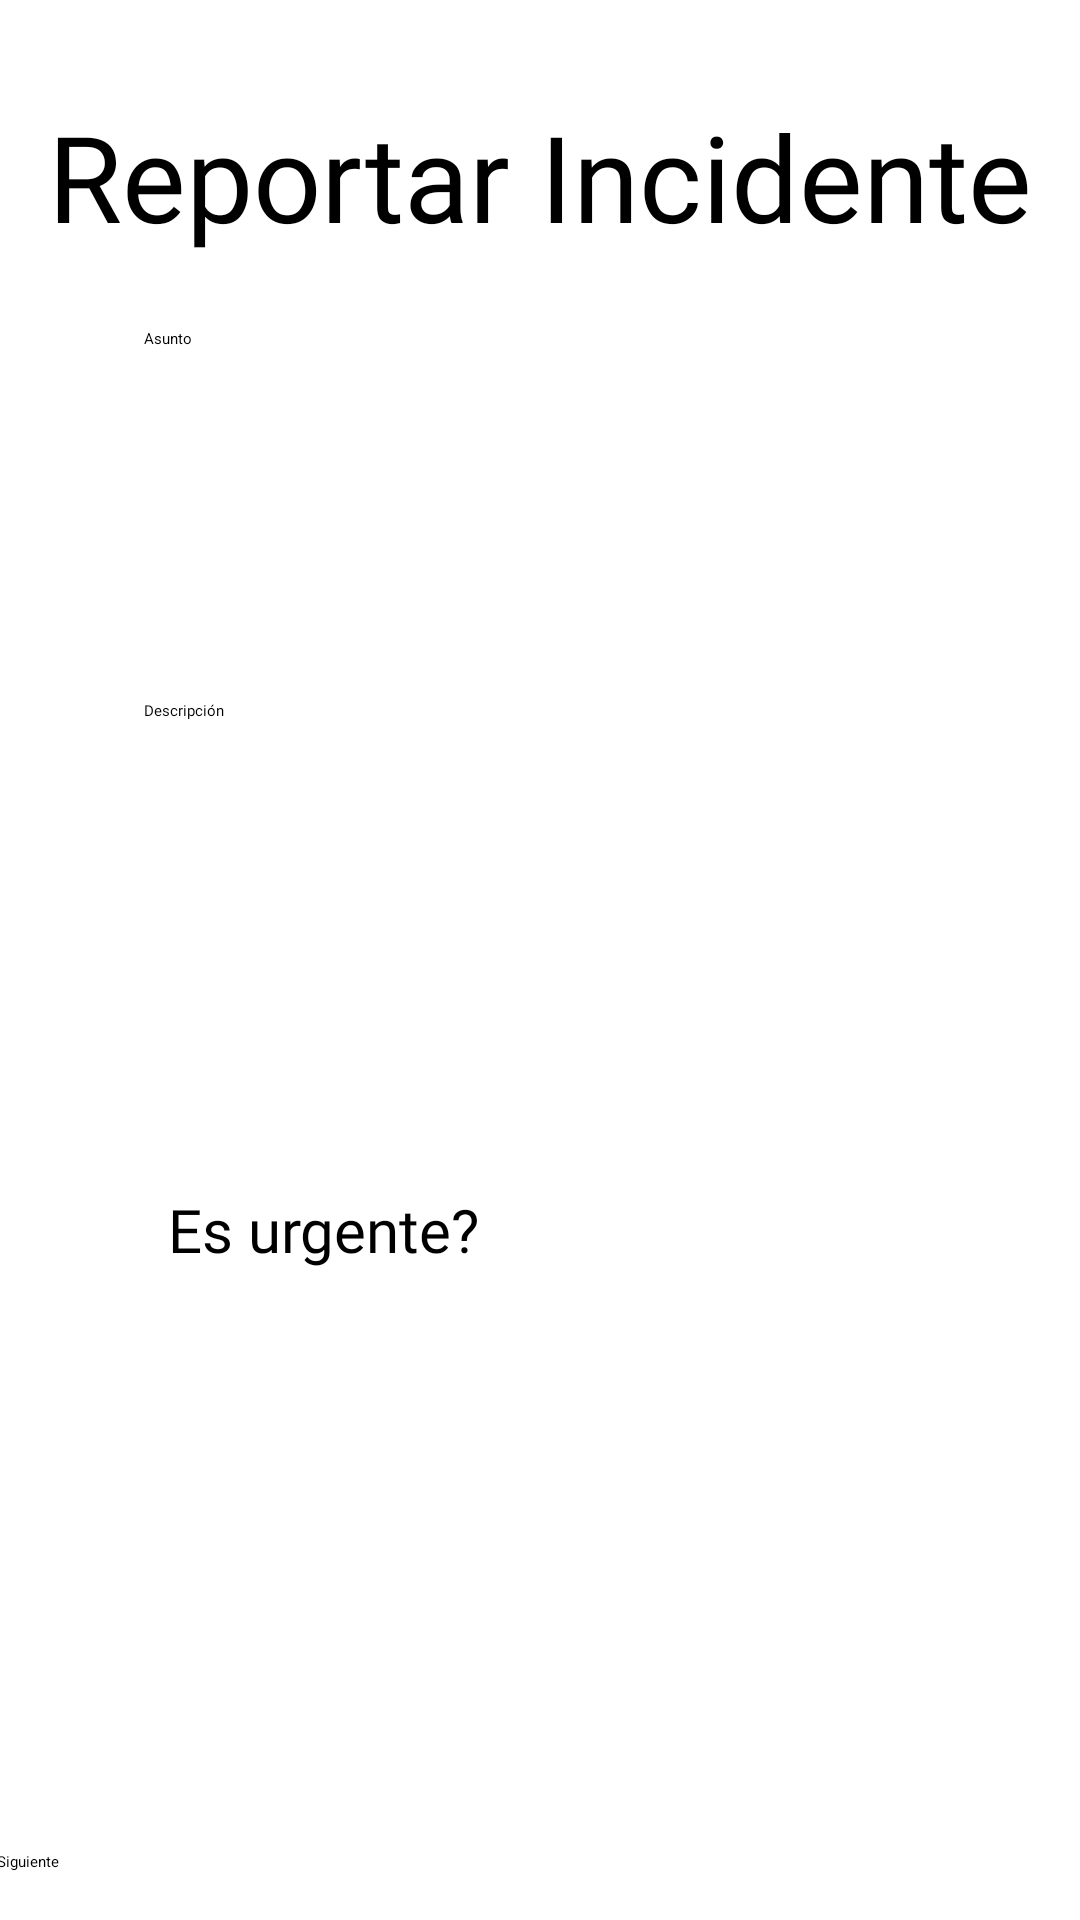

Produce the Android XML layout that renders to this screen, including the resource entries it uses.
<!-- AndroidManifest.xml: application theme Theme.TestingProductsAPI -->
<!-- res/layout/fragment_reporte_a.xml -->
<?xml version="1.0" encoding="utf-8"?>
<androidx.constraintlayout.widget.ConstraintLayout xmlns:android="http://schemas.android.com/apk/res/android"
    xmlns:app="http://schemas.android.com/apk/res-auto"
    xmlns:tools="http://schemas.android.com/tools"
    android:id="@+id/frameLayout6"
    android:layout_width="match_parent"
    android:layout_height="match_parent"
    android:background="@color/fondo"
    tools:context=".controller.FragmentsDeReportes.ReporteA">


    <TextView
        android:id="@+id/tituloTxt"
        android:layout_width="wrap_content"
        android:layout_height="wrap_content"
        android:layout_marginTop="32dp"
        android:fontFamily="@font/lato_bold"
        android:text="Reportar Incidente"
        android:textSize="40dp"
        app:layout_constraintEnd_toEndOf="parent"
        app:layout_constraintHorizontal_bias="0.5"
        app:layout_constraintStart_toStartOf="parent"
        app:layout_constraintTop_toTopOf="parent" />


    <EditText
        android:id="@+id/asuntoInputTXT"
        android:layout_width="0dp"
        android:layout_height="wrap_content"
        android:layout_marginStart="48dp"
        android:layout_marginTop="24dp"
        android:layout_marginEnd="48dp"
        android:ems="10"
        android:hint="Asunto"
        android:inputType="textPersonName"
        android:minHeight="48dp"
        app:layout_constraintEnd_toEndOf="parent"
        app:layout_constraintHorizontal_bias="0.0"
        app:layout_constraintStart_toStartOf="parent"
        app:layout_constraintTop_toBottomOf="@+id/tituloTxt" />

    <EditText
        android:id="@+id/descripcionReporteInputTXT"
        android:layout_width="321dp"
        android:layout_height="139dp"
        android:layout_marginStart="48dp"
        android:layout_marginTop="16dp"
        android:layout_marginEnd="48dp"
        android:ems="10"
        android:fontFamily="@font/lato_bold"
        android:hint="Descripción"
        android:inputType="textPersonName"
        app:layout_constraintEnd_toEndOf="parent"
        app:layout_constraintHorizontal_bias="0.0"
        app:layout_constraintStart_toStartOf="parent"
        app:layout_constraintTop_toBottomOf="@+id/spinnerIncidentes" />

    <TextView
        android:id="@+id/esUrgenteTXT"
        android:layout_width="wrap_content"
        android:layout_height="wrap_content"
        android:layout_marginStart="56dp"
        android:layout_marginTop="24dp"
        android:fontFamily="@font/lato_bold"
        android:text="Es urgente?"
        android:textSize="20dp"
        app:layout_constraintStart_toStartOf="parent"
        app:layout_constraintTop_toBottomOf="@+id/descripcionReporteInputTXT" />

    <Switch
        android:id="@+id/esUrgenteInputSWITCH"
        android:layout_width="wrap_content"
        android:layout_height="wrap_content"
        android:layout_marginStart="100dp"
        android:layout_marginTop="16dp"
        android:minHeight="48dp"
        android:text=""
        app:layout_constraintStart_toEndOf="@+id/esUrgenteTXT"
        app:layout_constraintTop_toBottomOf="@+id/descripcionReporteInputTXT" />

    <Button
        android:id="@+id/botonEnviarReporte"
        android:layout_width="363dp"
        android:layout_height="wrap_content"
        android:layout_marginBottom="16dp"
        android:text="Siguiente"
        app:layout_constraintBottom_toBottomOf="parent"
        app:layout_constraintEnd_toEndOf="parent"
        app:layout_constraintStart_toStartOf="parent" />

    <Spinner
        android:id="@+id/spinnerIncidentes"

        android:layout_width="0dp"
        android:layout_height="wrap_content"
        android:layout_marginStart="48dp"

        android:layout_marginTop="12dp"
        android:layout_marginEnd="48dp"
        android:minHeight="48dp"
        app:layout_constraintEnd_toEndOf="parent"
        app:layout_constraintHorizontal_bias="0.0"
        app:layout_constraintStart_toStartOf="parent"
        app:layout_constraintTop_toBottomOf="@+id/asuntoInputTXT" />


</androidx.constraintlayout.widget.ConstraintLayout>
<!-- resources referenced by this layout -->
<resources>
  <color name="fondo">#FFFFFFFF</color>
</resources>
